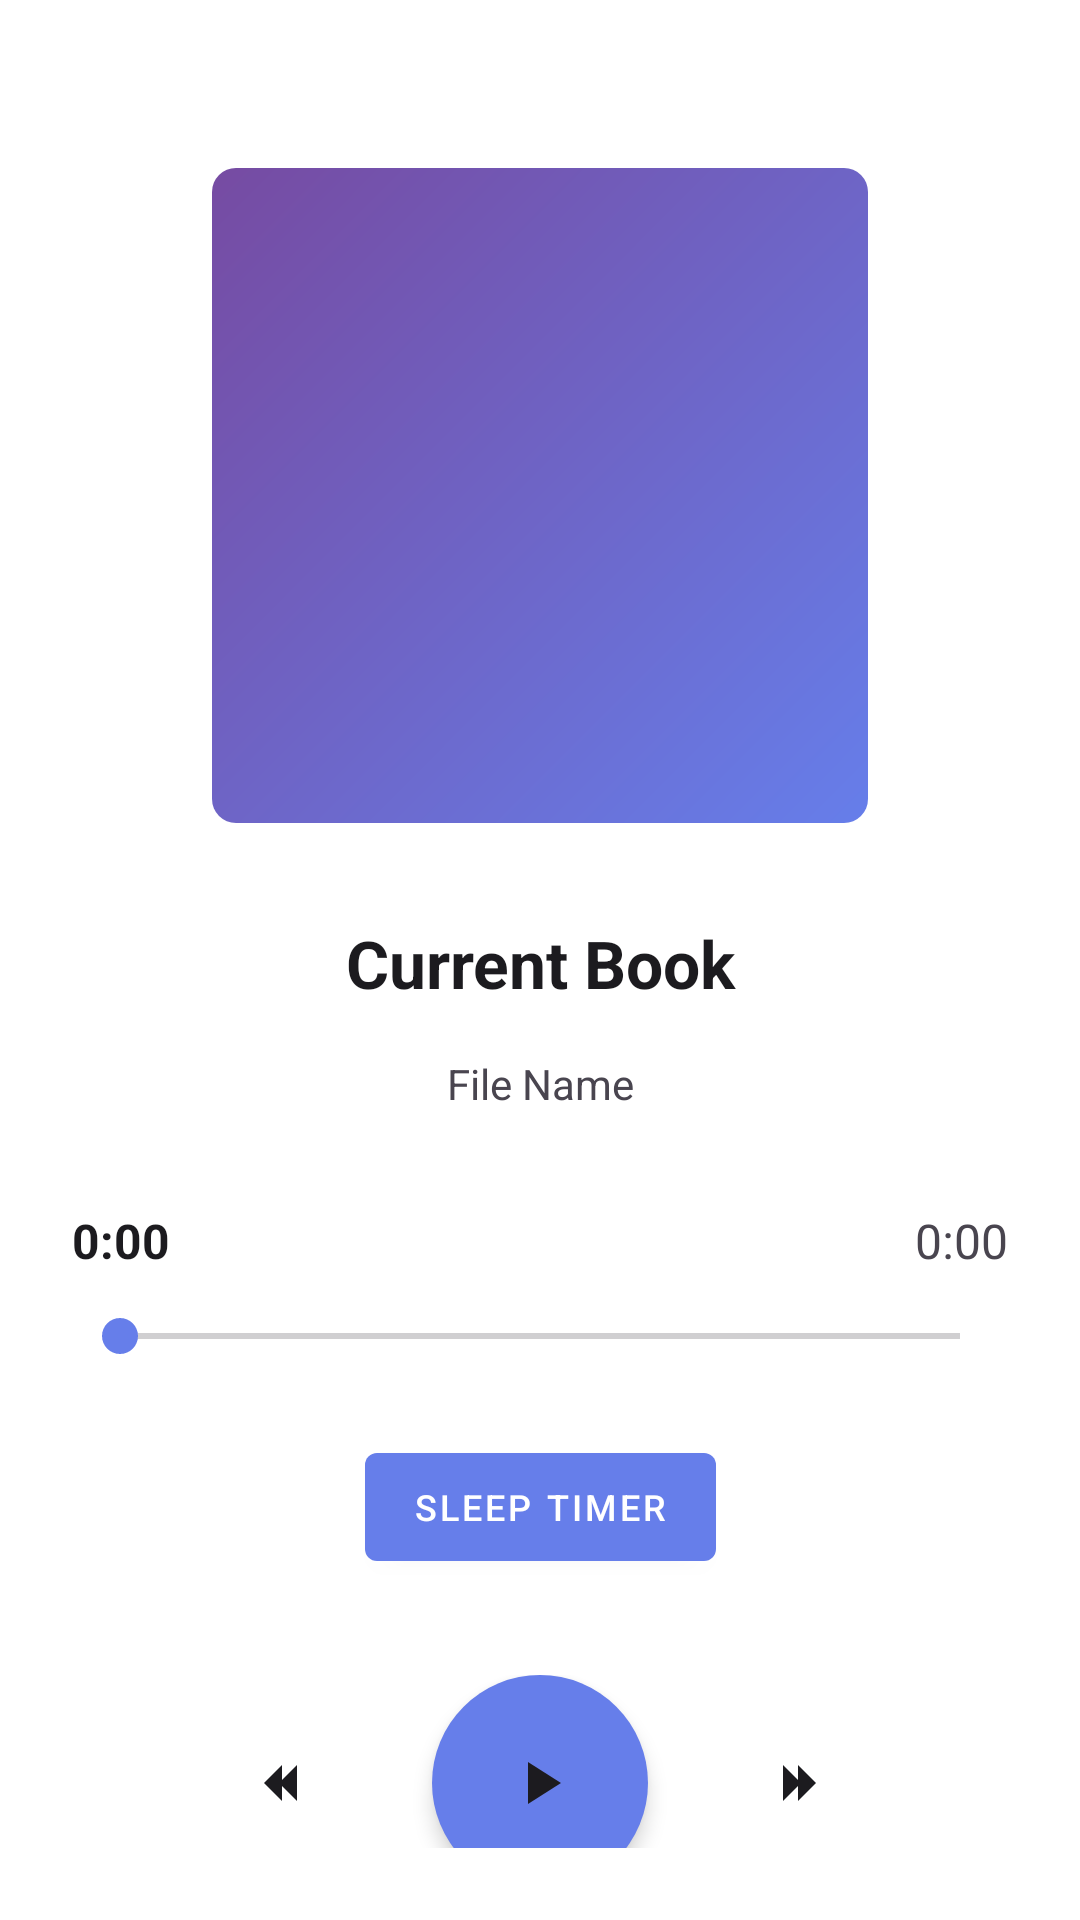

Produce the Android XML layout that renders to this screen, including the resource entries it uses.
<!-- AndroidManifest.xml: activity theme Theme.AudiobookPlayer -->
<!-- res/layout/activity_player.xml -->
<?xml version="1.0" encoding="utf-8"?>
<androidx.constraintlayout.widget.ConstraintLayout xmlns:android="http://schemas.android.com/apk/res/android"
    xmlns:app="http://schemas.android.com/apk/res-auto"
    xmlns:tools="http://schemas.android.com/tools"
    android:layout_width="match_parent"
    android:layout_height="match_parent"
    android:background="?attr/colorSurface"
    android:padding="24dp"
    tools:context=".PlayerActivity">

    <ImageView
        android:id="@+id/albumArt"
        android:layout_width="0dp"
        android:layout_height="0dp"
        android:scaleType="centerCrop"
        android:background="@drawable/default_cover"
        android:contentDescription="@string/book_cover"
        android:layout_marginTop="32dp"
        app:layout_constraintWidth_percent="0.7"
        app:layout_constraintDimensionRatio="1:1"
        app:layout_constraintEnd_toEndOf="parent"
        app:layout_constraintStart_toStartOf="parent"
        app:layout_constraintTop_toTopOf="parent" />

    <TextView
        android:id="@+id/bookTitle"
        android:layout_width="match_parent"
        android:layout_height="wrap_content"
        android:text="@string/current_book"
        android:textSize="22sp"
        android:textStyle="bold"
        android:gravity="center"
        android:textColor="?attr/colorOnSurface"
        android:layout_marginTop="24dp"
        android:clickable="true"
        android:focusable="true"
        android:background="?attr/selectableItemBackground"
        android:padding="8dp"
        app:layout_constraintEnd_toEndOf="parent"
        app:layout_constraintStart_toStartOf="parent"
        app:layout_constraintTop_toBottomOf="@+id/albumArt" />

    <TextView
        android:id="@+id/fileName"
        android:layout_width="match_parent"
        android:layout_height="wrap_content"
        android:text="File Name"
        android:textSize="14sp"
        android:gravity="center"
        android:textColor="?attr/colorOnSurfaceVariant"
        android:layout_marginTop="8dp"
        app:layout_constraintEnd_toEndOf="parent"
        app:layout_constraintStart_toStartOf="parent"
        app:layout_constraintTop_toBottomOf="@+id/bookTitle" />

    <LinearLayout
        android:id="@+id/timeLayout"
        android:layout_width="match_parent"
        android:layout_height="wrap_content"
        android:orientation="horizontal"
        android:layout_marginTop="32dp"
        app:layout_constraintEnd_toEndOf="parent"
        app:layout_constraintStart_toStartOf="parent"
        app:layout_constraintTop_toBottomOf="@+id/fileName">

        <TextView
            android:id="@+id/positionText"
            android:layout_width="0dp"
            android:layout_height="wrap_content"
            android:layout_weight="1"
            android:text="0:00"
            android:textSize="16sp"
            android:textColor="?attr/colorOnSurface"
            android:textStyle="bold" />

        <TextView
            android:id="@+id/durationText"
            android:layout_width="wrap_content"
            android:layout_height="wrap_content"
            android:text="0:00"
            android:textSize="16sp"
            android:textColor="?attr/colorOnSurfaceVariant"
            android:gravity="end" />

    </LinearLayout>

    <SeekBar
        android:id="@+id/seekBar"
        android:layout_width="match_parent"
        android:layout_height="wrap_content"
        android:layout_marginTop="12dp"
        android:progressTint="?attr/colorPrimary"
        android:thumbTint="?attr/colorPrimary"
        app:layout_constraintEnd_toEndOf="parent"
        app:layout_constraintStart_toStartOf="parent"
        app:layout_constraintTop_toBottomOf="@+id/timeLayout" />

    <com.google.android.material.button.MaterialButton
        android:id="@+id/sleepTimerButton"
        android:layout_width="wrap_content"
        android:layout_height="wrap_content"
        android:text="@string/sleep_timer"
        android:textSize="12sp"
        android:layout_marginTop="24dp"
        app:layout_constraintEnd_toEndOf="parent"
        app:layout_constraintStart_toStartOf="parent"
        app:layout_constraintTop_toBottomOf="@+id/seekBar" />

    
    <androidx.constraintlayout.widget.ConstraintLayout
        android:id="@+id/controlsLayout"
        android:layout_width="wrap_content"
        android:layout_height="wrap_content"
        android:layout_marginTop="32dp"
        app:layout_constraintEnd_toEndOf="parent"
        app:layout_constraintStart_toStartOf="parent"
        app:layout_constraintTop_toBottomOf="@+id/sleepTimerButton">

        
        <ImageButton
            android:id="@+id/rewindButton"
            android:layout_width="56dp"
            android:layout_height="56dp"
            android:src="@drawable/ic_rewind"
            android:background="?attr/selectableItemBackgroundBorderless"
            android:contentDescription="Rewind 10 seconds"
            android:tint="?attr/colorOnSurface"
            android:padding="12dp"
            app:layout_constraintStart_toStartOf="parent"
            app:layout_constraintTop_toTopOf="parent"
            app:layout_constraintBottom_toBottomOf="parent"
            app:layout_constraintEnd_toStartOf="@+id/playPauseButton" />

        
        <ImageButton
            android:id="@+id/playPauseButton"
            android:layout_width="72dp"
            android:layout_height="72dp"
            android:src="@drawable/ic_play"
            android:background="@drawable/play_button_background"
            android:contentDescription="Play/Pause"
            android:tint="?attr/colorOnSurface"
            android:padding="16dp"
            android:elevation="4dp"
            app:layout_constraintStart_toEndOf="@+id/rewindButton"
            app:layout_constraintEnd_toStartOf="@+id/forwardButton"
            app:layout_constraintTop_toTopOf="parent"
            app:layout_constraintBottom_toBottomOf="parent"
            android:layout_marginStart="16dp"
            android:layout_marginEnd="16dp" />

        
        <ImageButton
            android:id="@+id/forwardButton"
            android:layout_width="56dp"
            android:layout_height="56dp"
            android:src="@drawable/ic_forward"
            android:background="?attr/selectableItemBackgroundBorderless"
            android:contentDescription="Forward 10 seconds"
            android:tint="?attr/colorOnSurface"
            android:padding="12dp"
            app:layout_constraintStart_toEndOf="@+id/playPauseButton"
            app:layout_constraintEnd_toEndOf="parent"
            app:layout_constraintTop_toTopOf="parent"
            app:layout_constraintBottom_toBottomOf="parent" />

    </androidx.constraintlayout.widget.ConstraintLayout>

    <com.google.android.material.button.MaterialButton
        android:id="@+id/queueButton"
        android:layout_width="wrap_content"
        android:layout_height="wrap_content"
        android:text="Queue"
        android:textSize="12sp"
        android:layout_marginTop="32dp"
        app:layout_constraintEnd_toEndOf="parent"
        app:layout_constraintStart_toStartOf="parent"
        app:layout_constraintTop_toBottomOf="@+id/controlsLayout" />

</androidx.constraintlayout.widget.ConstraintLayout>
<!-- resources referenced by this layout -->
<resources>
  <!-- drawable default_cover (drawable) -->
  <?xml version="1.0" encoding="utf-8"?>
  <shape xmlns:android="http://schemas.android.com/apk/res/android"
      android:shape="rectangle">
      <gradient
          android:angle="135"
          android:startColor="#667eea"
          android:endColor="#764ba2" />
      <corners android:radius="8dp" />
  </shape>
  <!-- drawable ic_forward (drawable) -->
  <?xml version="1.0" encoding="utf-8"?>
  <vector xmlns:android="http://schemas.android.com/apk/res/android"
      android:width="24dp"
      android:height="24dp"
      android:viewportWidth="24"
      android:viewportHeight="24">
      
      <path
          android:fillColor="@android:color/white"
          android:pathData="M13,6v12l6,-6z"/>
      
      <path
          android:fillColor="@android:color/white"
          android:pathData="M18,6v12l6,-6z"/>
  </vector>
  <!-- drawable ic_play (drawable) -->
  <?xml version="1.0" encoding="utf-8"?>
  <vector xmlns:android="http://schemas.android.com/apk/res/android"
      android:width="24dp"
      android:height="24dp"
      android:viewportWidth="24"
      android:viewportHeight="24">
      <path
          android:fillColor="@android:color/white"
          android:pathData="M8,5v14l11,-7z"/>
  </vector>
  <!-- drawable ic_rewind (drawable) -->
  <?xml version="1.0" encoding="utf-8"?>
  <vector xmlns:android="http://schemas.android.com/apk/res/android"
      android:width="24dp"
      android:height="24dp"
      android:viewportWidth="24"
      android:viewportHeight="24">
      
      <path
          android:fillColor="@android:color/white"
          android:pathData="M6,6v12l-6,-6z"/>
      
      <path
          android:fillColor="@android:color/white"
          android:pathData="M11,6v12l-6,-6z"/>
  </vector>
  <!-- drawable play_button_background (drawable) -->
  <?xml version="1.0" encoding="utf-8"?>
  <shape xmlns:android="http://schemas.android.com/apk/res/android"
      android:shape="oval">
      <solid android:color="?attr/colorPrimary" />
  </shape>
  <string name="book_cover">Book cover image</string>
  <string name="current_book">Current Book</string>
  <string name="sleep_timer">Sleep Timer</string>
  <color name="purple_500">#667eea</color>
  <color name="purple_700">#764ba2</color>
  <color name="white">#FFFFFFFF</color>
  <color name="teal_200">#FF03DAC5</color>
  <color name="teal_700">#FF018786</color>
  <color name="black">#FF000000</color>
  <color name="surface">@color/surface_light</color>
  <color name="on_surface">@color/on_surface_light</color>
  <color name="on_surface_variant">@color/on_surface_variant_light</color>
  <color name="outline">@color/outline_light</color>
  <style name="AlertDialogTheme" parent="Theme.MaterialComponents.DayNight.Dialog.Alert">
          
      </style>
  <color name="surface_light">#FFFFFF</color>
  <color name="on_surface_light">#1C1B1F</color>
  <color name="on_surface_variant_light">#49454F</color>
  <color name="outline_light">#79747E</color>
</resources>
